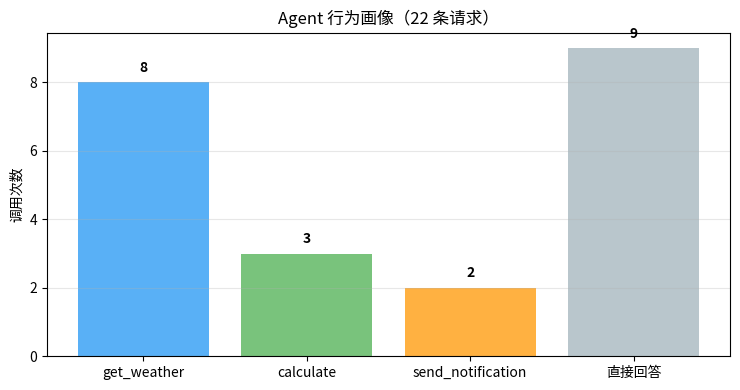

Recreate this plot in Python.
import inspect, json, re
from typing import get_type_hints

PY2JSON = {str: "string", int: "integer", float: "number", bool: "boolean"}
JSON2PY = {"string": str, "integer": int, "number": (int, float), "boolean": bool}

def build_schema(fn):
    """从函数签名 + 类型注解自动生成 OpenAI 风格的 JSON Schema"""
    hints = get_type_hints(fn)
    props, required = {}, []
    for name, p in inspect.signature(fn).parameters.items():
        props[name] = {"type": PY2JSON[hints[name]]}
        if p.default is inspect.Parameter.empty:      # 没有默认值 → 必填
            required.append(name)
    return {"type": "object", "properties": props, "required": required}

def validate_args(schema, args):
    """迷你校验器：返回错误列表（空列表 = 通过）"""
    errors = []
    for k in schema["required"]:
        if k not in args:
            errors.append(f"缺少必填参数: {k}")
    for k, v in args.items():
        spec = schema["properties"].get(k)
        if spec is None:
            errors.append(f"未知参数: {k}"); continue
        expected = JSON2PY[spec["type"]]
        ok = isinstance(v, expected) and not (spec["type"] != "boolean" and isinstance(v, bool))
        if not ok:
            errors.append(f"参数 {k} 期望 {spec['type']}，收到 {type(v).__name__}")
    return errors

# --- 三个工具（真实函数 + 给 LLM 看的 description）---
WEATHER = {"北京": "32°C 晴", "上海": "28°C 多云", "广州": "35°C 雷阵雨", "杭州": "30°C 阴"}

def get_weather(city: str) -> str:
    """查询指定城市的当前天气"""
    return f"{city}：{WEATHER.get(city, '暂无数据')}"

def calculate(expression: str) -> str:
    """执行数学计算"""
    return f"{expression} = {eval(expression)}"   # 教学演示，生产环境禁用裸 eval

def send_notification(phone: str, message: str) -> str:
    """发送短信通知"""
    if not re.fullmatch(r"1\d{10}", phone):
        raise ValueError(f"手机号格式非法: {phone}")
    return f"短信已发送至 {phone}"

TOOL_REGISTRY = {
    "get_weather":     {"fn": get_weather,     "desc": "查询指定城市的当前天气"},
    "calculate":       {"fn": calculate,       "desc": "执行数学计算"},
    "send_notification": {"fn": send_notification, "desc": "发送短信通知给指定手机号"},
}
for t in TOOL_REGISTRY.values():
    t["schema"] = build_schema(t["fn"])

print("自动生成的 Schema：")
print(json.dumps(TOOL_REGISTRY["send_notification"]["schema"], ensure_ascii=False, indent=2))

print("\n🧪 校验器测试（LLM 吐出的脏参数）：")
dirty_cases = [
    {"phone": "13800138000", "message": "ok"},        # 合法
    {"phone": "138001380000", "message": "ok"},       # 12 位 → 但类型对，schema 层拦不住！
    {"phone": 13800138000, "message": "ok"},          # 类型错误 → 拦住
    {"message": "缺手机号"},                           # 缺必填 → 拦住
]
for args in dirty_cases:
    errs = validate_args(TOOL_REGISTRY["send_notification"]["schema"], args)
    print(f"  {str(args)[:50]:<52s} → {'✅ 通过' if not errs else '❌ ' + '; '.join(errs)}")
print("\n注意：12 位手机号类型是 string，schema 校验拦不住 → 需要正则约束（见实验 4）")

import re
from collections import defaultdict

class FunctionCallingAgent:
    """最小可用的 Function Calling Agent（约 45 行核心逻辑）"""

    def __init__(self, registry):
        self.registry = registry
        self.history = []                       # 对话历史 = 状态管理（内存版）
        self.tool_usage = defaultdict(int)

    def llm_decide(self, msg):
        """mock LLM 决策：生产环境替换为 LLM API + tools schema"""
        if any(w in msg for w in ["天气", "温度", "几度"]):
            m = next((c for c in WEATHER if c in msg), None)
            return ("get_weather", {"city": m} if m else None)
        if any(w in msg for w in ["通知", "短信"]):
            ph = re.search(r"1\d{10}", msg)
            return ("send_notification", {"phone": ph.group() if ph else None,
                                          "message": msg})
        if any(w in msg for w in ["计算", "等于", "多少"]) or re.search(r"[\d+\-*/.() ]{3,}", msg):
            expr = re.search(r"[\d+\-*/.()]+[\d+\-*/.() ]*", msg)
            if expr: return ("calculate", {"expression": expr.group().strip()})
        return (None, None)                     # 不需要工具

    def chat(self, msg):
        self.history.append({"role": "user", "content": msg})
        tool, args = self.llm_decide(msg)

        if tool is None:
            reply = f"（直接回答，无需工具）你好！我能查天气、算数、发短信。"
        else:
            errs = validate_args(self.registry[tool]["schema"], args or {})
            if errs:                                        # 参数问题 → 反馈而不是崩溃
                reply = f"⚠️ 参数不完整：{errs[0]}，请补充信息"
            else:
                try:
                    result = self.registry[tool]["fn"](**args)
                except ValueError as e:                     # 业务校验（如手机号正则）
                    reply = f"⚠️ 执行被拒绝：{e}"
                else:
                    self.tool_usage[tool] += 1
                    reply = f"🔧 {tool} → {result}"
                    self.history.append({"role": "tool", "name": tool, "result": result})
        self.history.append({"role": "assistant", "content": reply})
        return reply

agent = FunctionCallingAgent(TOOL_REGISTRY)
for msg in ["北京今天天气怎么样？",
            "帮我算一下 (128+256)*3 等于多少",
            "你好，你是谁？",
            "发短信通知 13800138000 订单已发货",
            "帮我查下天气",          # 参数缺失
            "发短信通知 98765 出货"]:  # 提取不到手机号
    print(f"👤 {msg}\n🤖 {agent.chat(msg)}\n")

class ContextAgent(FunctionCallingAgent):
    """升级版：记住最近一次成功的工具调用，意图/槽位缺失时从它继承"""

    def __init__(self, registry):
        super().__init__(registry)
        self.last_call = None                  # (tool, args)

    def llm_decide(self, msg):
        tool, args = super().llm_decide(msg)
        if tool and args and all(args.values()):
            self.last_call = (tool, args)      # 本轮自带完整意图 → 记住
            return tool, args
        # 意图或槽位缺失 → 从上一轮继承
        if tool is None and self.last_call:
            tool = self.last_call[0]            # "那杭州呢？" → 继承意图 get_weather
        if tool and self.last_call:
            merged = dict(self.last_call[1])   # 先继承旧槽位
            if args:                           # 本轮显式给出的槽位优先
                merged.update({k: v for k, v in args.items() if v is not None})
            else:                              # 没有任何槽位 → 从消息里抓（如城市名）
                m = next((c for c in WEATHER if c in msg), None)
                if m and tool == "get_weather":
                    merged["city"] = m
            args = merged if all(merged.values()) else None
        if tool and args and all(args.values()):
            self.last_call = (tool, args)
        return tool, args

# --- 对比实验 ---
print("场景：连续三句话，后两句高度省略")
dialog = ["广州今天天气怎么样？", "那杭州呢？", "上海呢？"]

print("\n❌ 无状态 Agent（每轮只看当前消息）：")
stateless = FunctionCallingAgent(TOOL_REGISTRY)
for m in dialog:
    print(f"  👤 {m}")
    print(f"  🤖 {stateless.chat(m)}")

print("\n✅ 带上下文继承的 Agent：")
ctx_agent = ContextAgent(TOOL_REGISTRY)
for m in dialog:
    print(f"  👤 {m}")
    print(f"  🤖 {ctx_agent.chat(m)}")

print("\n结论：多轮理解的本质不是魔法，是 history 里的意图+槽位继承。")
print("（生产环境这些信息全部进入 LLM 的 messages 上下文，由 LLM 自动完成继承。）")

import re

def mock_llm_extract(msg, feedback=None):
    """模拟 LLM 参数提取：收到错误反馈后会自我修正"""
    ph = re.search(r"\d{11,12}", msg)          # 故意匹配 11~12 位：第一次可能提错
    phone = ph.group() if ph else "138001380000"
    if feedback:                                 # 修复轮：根据反馈截断/修正
        phone = phone[:11] if len(phone) > 11 else phone
    return {"phone": phone, "message": "您的订单已发货"}

def repair_loop(msg, max_repairs=3):
    """校验 → 反馈 → 重提取 回路"""
    feedback = None
    for attempt in range(1, max_repairs + 1):
        args = mock_llm_extract(msg, feedback)
        errs = validate_args(TOOL_REGISTRY["send_notification"]["schema"], args)
        pattern_err = not re.fullmatch(r"1\d{10}", args["phone"])   # schema 之外的正则约束
        print(f"  第 {attempt} 次提取: phone={args['phone']} "
              f"({'✅通过' if not errs and not pattern_err else '❌schema错误' if errs else '❌正则不匹配'})")
        if not errs and not pattern_err:
            return send_notification(**args)
        feedback = errs[0] if errs else f"手机号必须是11位，当前{len(args['phone'])}位"
        print(f"     ↩️ 反馈给 LLM: {feedback}")
    return "⚠️ 多次修复失败，转人工处理"

print("用户输入：『发短信通知 138001380000 出货』（手机号多了一位）\n")
print("结果:", repair_loop("发短信通知 138001380000 出货"))
print("\n要点：错误信息本身就是 prompt 的一部分——这就是为什么参数错误『不重试但反馈』。")

import matplotlib.pyplot as plt
from matplotlib import font_manager
from collections import Counter

font_path = "/usr/share/fonts/opentype/noto/NotoSansCJK-Regular.ttc"
font_manager.fontManager.addfont(font_path)
font_name = font_manager.FontProperties(fname=font_path).get_name()
plt.rcParams["font.family"] = font_name
plt.rcParams["axes.unicode_minus"] = False

batch = (["北京天气怎么样", "上海天气", "广州天气", "杭州天气", "深圳天气", "天津天气"] * 2 +
         ["计算 128*3", "计算 99+1", "计算 500/4"] +
         ["发短信 13800138000 发货了", "通知 13912345678 到货"] +
         ["你好", "你是谁", "谢谢", "再见", "帮我推荐糖水"])

stat_agent = FunctionCallingAgent(TOOL_REGISTRY)
for m in batch:
    stat_agent.chat(m)

usage = dict(stat_agent.tool_usage)
n_direct = len(batch) - sum(usage.values())
labels = list(usage.keys()) + ["直接回答"]
counts = list(usage.values()) + [n_direct]
colors = ["#42A5F5", "#66BB6A", "#FFA726", "#B0BEC5"]

print(f"总消息 {len(batch)} 条 | 工具调用 {sum(usage.values())} 次 | 直接回答 {n_direct} 次")
print("工具分布:", dict(Counter({k: v for k, v in usage.items()})))

fig, ax = plt.subplots(figsize=(7.5, 4))
bars = ax.bar(labels, counts, color=colors[:len(labels)], alpha=0.88)
for b, c in zip(bars, counts):
    ax.text(b.get_x() + b.get_width()/2, c + 0.3, str(c), ha="center", fontweight="bold")
ax.set_ylabel("调用次数")
ax.set_title(f"Agent 行为画像（{len(batch)} 条请求）")
ax.grid(axis="y", alpha=0.3)
plt.tight_layout()
plt.show()
print("这张图回答工程问题：哪个工具最忙（要不要加缓存/限流）、哪些工具没被选中（描述要不要改）。")
